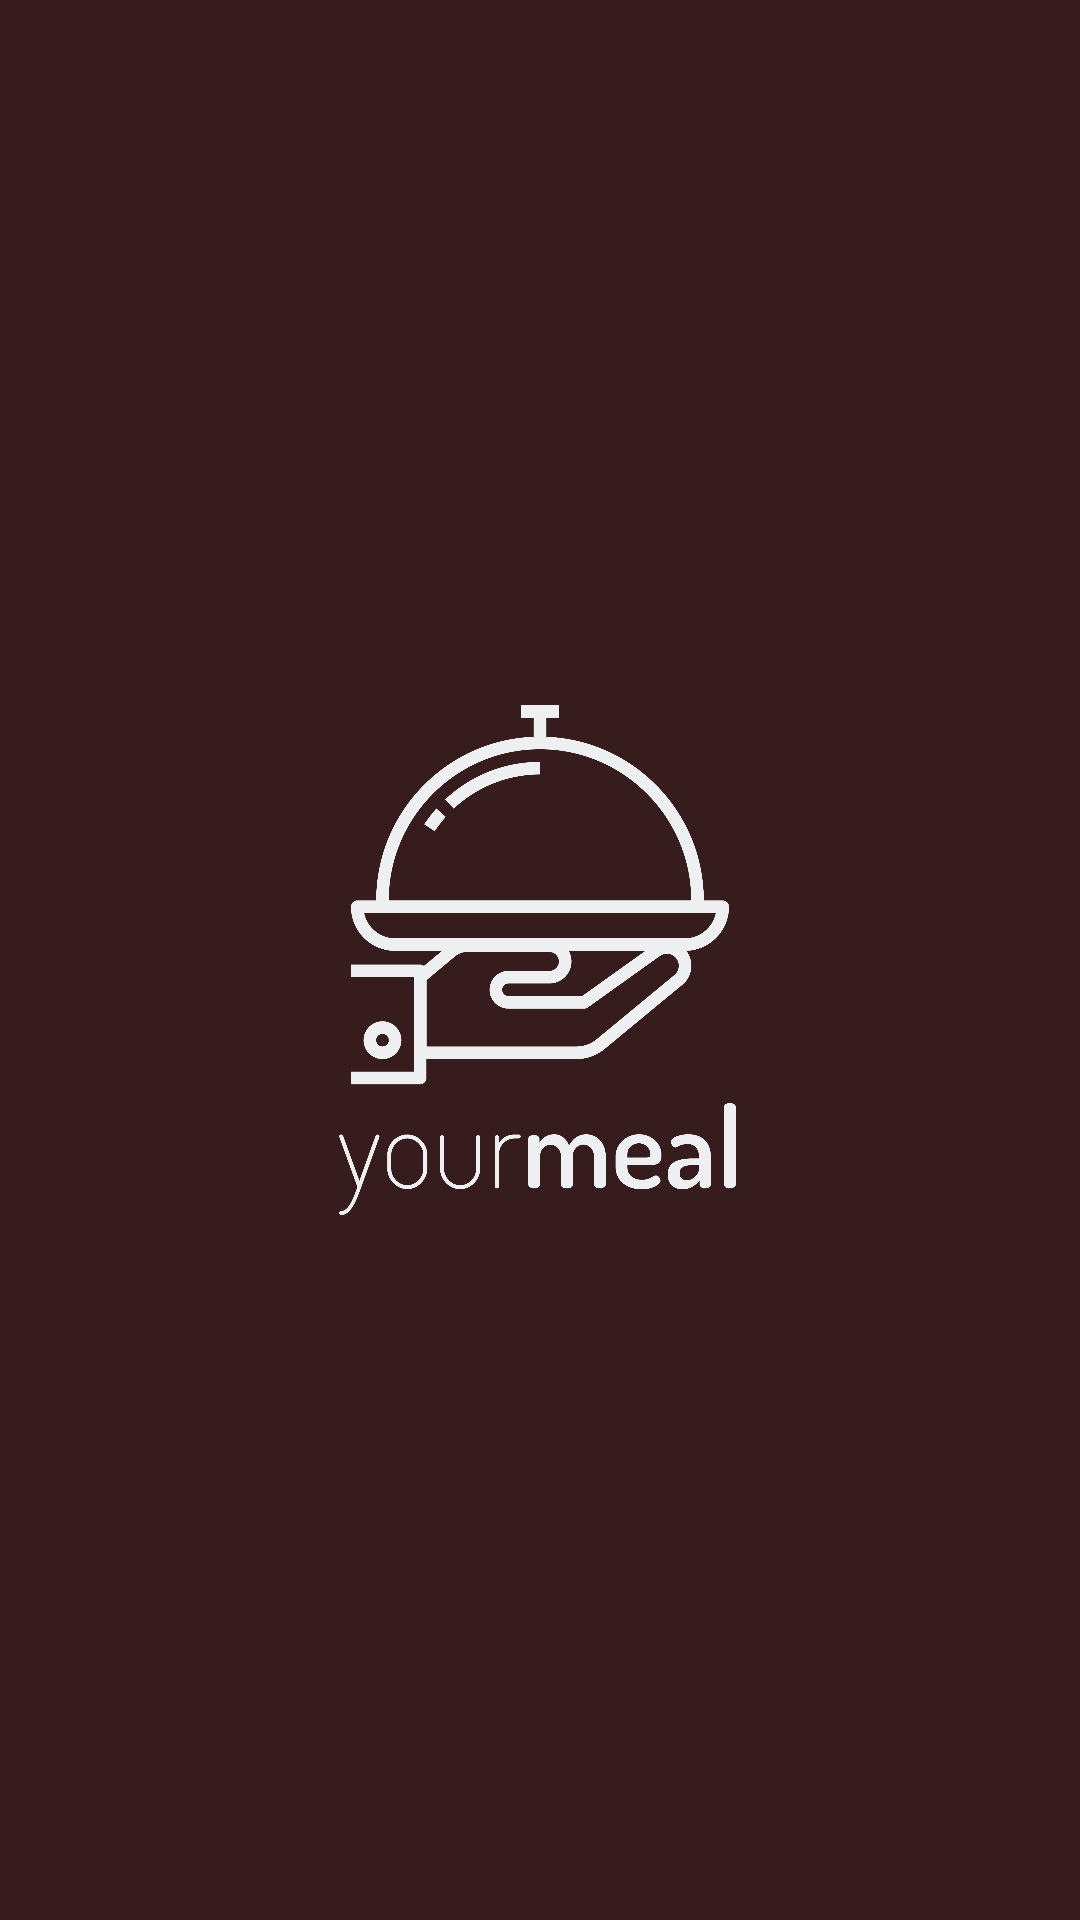

Android layout source for this screen:
<!-- AndroidManifest.xml: application theme AppTheme -->
<!-- res/layout/activity_main.xml -->
<?xml version="1.0" encoding="utf-8"?>
<android.support.constraint.ConstraintLayout xmlns:android="http://schemas.android.com/apk/res/android"
    xmlns:app="http://schemas.android.com/apk/res-auto"
    xmlns:tools="http://schemas.android.com/tools"
    android:layout_width="match_parent"
    android:layout_height="match_parent"
    android:theme="@style/AppTheme"
    android:background="@color/MarromColor1"
    tools:context="com.ym.yourmeal.MainActivity">


    <ImageView
        android:id="@+id/imgLoading"
        android:layout_width="180dp"
        android:layout_height="170dp"
        app:layout_constraintBottom_toBottomOf="parent"
        app:layout_constraintEnd_toEndOf="parent"
        app:layout_constraintStart_toStartOf="parent"
        app:layout_constraintTop_toTopOf="parent"
        app:srcCompat="@drawable/logolauncher" />


</android.support.constraint.ConstraintLayout>
<!-- resources referenced by this layout -->
<resources>
  <color name="MarromColor1">#371c1e</color>
  <!-- drawable logolauncher: png bitmap (drawable, 112529 bytes) -->
  <style name="AppTheme" parent="Theme.AppCompat.Light">
          
          <item name="colorPrimary">@color/MarromColor1</item>
          <item name="colorAccent">@color/colorAccent</item>
          <item name="android:statusBarColor">@color/MarromColor3</item>
          <item name="android:colorForeground">@color/WhiteColor</item>
          <item name="android:navigationBarColor">@color/BlackColor</item>
          <item name="android:textColorPrimary">@color/MarromColor1</item>
          <item name="android:colorBackground">@color/BackgroundColor</item>
          <item name="android:textColorSecondary">@color/BlackColor</item>
          <item name="android:textColorSecondaryInverse">@color/WhiteColor</item>
          <item name="colorPrimaryDark">@color/MarromColor1</item>
  
      </style>
  <color name="colorAccent">#dda417</color>
  <color name="MarromColor3">#918384</color>
  <color name="WhiteColor">#ffffff</color>
  <color name="BlackColor">#000000</color>
  <color name="BackgroundColor">#e1e0dd</color>
</resources>
